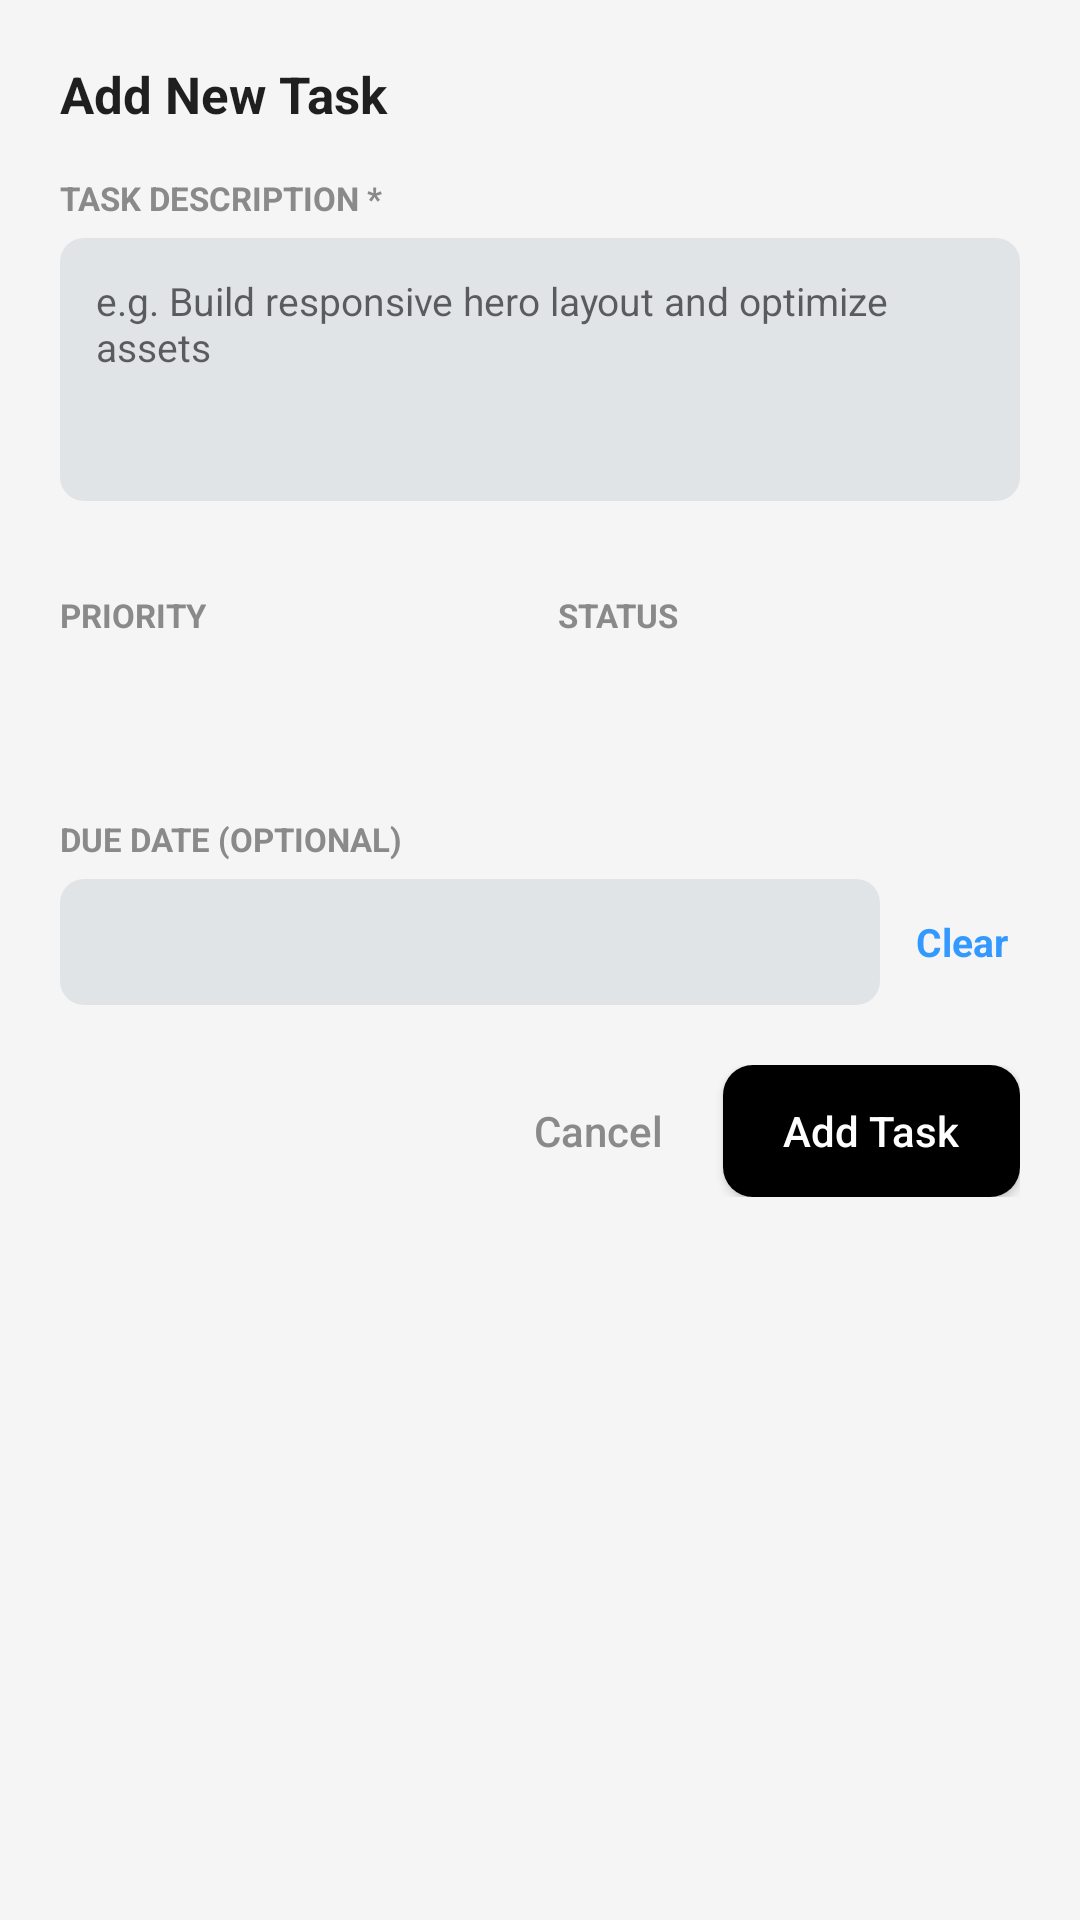

The Android layout XML behind this screen, and the referenced resources:
<!-- AndroidManifest.xml: application theme Theme.TaskFlow -->
<!-- res/layout/dialog_task.xml -->
<?xml version="1.0" encoding="utf-8"?>
<ScrollView xmlns:android="http://schemas.android.com/apk/res/android"
    android:layout_width="match_parent"
    android:layout_height="wrap_content">

    <LinearLayout
        android:layout_width="match_parent"
        android:layout_height="wrap_content"
        android:background="@drawable/bg_dialog"
        android:orientation="vertical"
        android:padding="20dp">

        <TextView
            android:id="@+id/tvTaskDialogTitle"
            android:layout_width="wrap_content"
            android:layout_height="wrap_content"
            android:text="@string/add_task_title"
            android:textColor="@color/text_primary"
            android:textSize="17sp"
            android:textStyle="bold" />

        <TextView
            android:layout_width="wrap_content"
            android:layout_height="wrap_content"
            android:layout_marginTop="16dp"
            android:text="@string/label_task_description"
            android:textColor="@color/text_secondary"
            android:textSize="11sp"
            android:textStyle="bold" />

        <EditText
            android:id="@+id/etTaskDescription"
            android:layout_width="match_parent"
            android:layout_height="wrap_content"
            android:layout_marginTop="6dp"
            android:autofillHints="none"
            android:background="@drawable/bg_input_grey"
            android:gravity="top"
            android:hint="@string/hint_task_description"
            android:importantForAutofill="no"
            android:inputType="textMultiLine|textCapSentences"
            android:maxLength="500"
            android:minLines="4"
            android:padding="12dp"
            android:textSize="13sp" />

        <TextView
            android:id="@+id/tvCharCount"
            android:layout_width="wrap_content"
            android:layout_height="wrap_content"
            android:layout_gravity="end"
            android:layout_marginTop="4dp"
            android:textColor="@color/text_secondary"
            android:textSize="11sp" />

        <LinearLayout
            android:layout_width="match_parent"
            android:layout_height="wrap_content"
            android:layout_marginTop="12dp"
            android:orientation="horizontal">

            <LinearLayout
                android:layout_width="0dp"
                android:layout_height="wrap_content"
                android:layout_marginEnd="6dp"
                android:layout_weight="1"
                android:orientation="vertical">

                <TextView
                    android:layout_width="wrap_content"
                    android:layout_height="wrap_content"
                    android:text="@string/label_priority"
                    android:textColor="@color/text_secondary"
                    android:textSize="11sp"
                    android:textStyle="bold" />

                <Spinner
                    android:id="@+id/spTaskPriority"
                    android:layout_width="match_parent"
                    android:layout_height="42dp"
                    android:layout_marginTop="6dp"
                    android:background="@drawable/bg_spinner"
                    android:spinnerMode="dropdown" />
            </LinearLayout>

            <LinearLayout
                android:layout_width="0dp"
                android:layout_height="wrap_content"
                android:layout_marginStart="6dp"
                android:layout_weight="1"
                android:orientation="vertical">

                <TextView
                    android:layout_width="wrap_content"
                    android:layout_height="wrap_content"
                    android:text="@string/label_status"
                    android:textColor="@color/text_secondary"
                    android:textSize="11sp"
                    android:textStyle="bold" />

                <Spinner
                    android:id="@+id/spTaskStatus"
                    android:layout_width="match_parent"
                    android:layout_height="42dp"
                    android:layout_marginTop="6dp"
                    android:background="@drawable/bg_spinner"
                    android:spinnerMode="dropdown" />
            </LinearLayout>
        </LinearLayout>

        <TextView
            android:layout_width="wrap_content"
            android:layout_height="wrap_content"
            android:layout_marginTop="12dp"
            android:text="@string/label_due_date"
            android:textColor="@color/text_secondary"
            android:textSize="11sp"
            android:textStyle="bold" />

        <LinearLayout
            android:layout_width="match_parent"
            android:layout_height="wrap_content"
            android:layout_marginTop="6dp"
            android:gravity="center_vertical"
            android:orientation="horizontal">

            <TextView
                android:id="@+id/tvDueDate"
                android:layout_width="0dp"
                android:layout_height="42dp"
                android:layout_weight="1"
                android:background="@drawable/bg_input_grey"
                android:clickable="true"
                android:drawablePadding="8dp"
                android:drawableStart="@drawable/ic_calendar"
                android:focusable="true"
                android:gravity="center_vertical"
                android:paddingStart="12dp"
                android:paddingEnd="12dp"
                android:textColor="@color/text_primary"
                android:textSize="13sp" />

            <TextView
                android:id="@+id/tvClearDate"
                android:layout_width="wrap_content"
                android:layout_height="42dp"
                android:clickable="true"
                android:focusable="true"
                android:gravity="center"
                android:paddingStart="12dp"
                android:paddingEnd="4dp"
                android:text="@string/clear_date"
                android:textColor="@color/accent_blue"
                android:textSize="13sp"
                android:textStyle="bold" />
        </LinearLayout>

        <LinearLayout
            android:layout_width="match_parent"
            android:layout_height="wrap_content"
            android:layout_marginTop="20dp"
            android:gravity="center_vertical"
            android:orientation="horizontal">

            <Button
                android:id="@+id/btnDeleteTask"
                style="?android:attr/borderlessButtonStyle"
                android:layout_width="wrap_content"
                android:layout_height="44dp"
                android:minWidth="0dp"
                android:text="@string/delete"
                android:textAllCaps="false"
                android:textColor="@color/red"
                android:textSize="14sp"
                android:visibility="gone" />

            <View
                android:layout_width="0dp"
                android:layout_height="1dp"
                android:layout_weight="1" />

            <Button
                android:id="@+id/btnCancelTask"
                style="?android:attr/borderlessButtonStyle"
                android:layout_width="wrap_content"
                android:layout_height="44dp"
                android:minWidth="0dp"
                android:text="@string/cancel"
                android:textAllCaps="false"
                android:textColor="@color/text_secondary"
                android:textSize="14sp" />

            <Button
                android:id="@+id/btnSaveTask"
                android:layout_width="wrap_content"
                android:layout_height="44dp"
                android:layout_marginStart="8dp"
                android:background="@drawable/bg_button_black"
                android:paddingStart="20dp"
                android:paddingEnd="20dp"
                android:text="@string/save_task"
                android:textAllCaps="false"
                android:textColor="@color/white"
                android:textSize="14sp" />
        </LinearLayout>
    </LinearLayout>
</ScrollView>
<!-- resources referenced by this layout -->
<resources>
  <color name="accent_blue">#3399FF</color>
  <color name="red">#D92D3A</color>
  <color name="text_primary">#1F1F1F</color>
  <color name="text_secondary">#8A8A8A</color>
  <color name="white">#FFFFFF</color>
  <!-- drawable bg_button_black (drawable) -->
  <?xml version="1.0" encoding="utf-8"?>
  <shape xmlns:android="http://schemas.android.com/apk/res/android" android:shape="rectangle">
      <solid android:color="@color/black" />
      <corners android:radius="10dp" />
  </shape>
  <!-- drawable bg_input_grey (drawable) -->
  <?xml version="1.0" encoding="utf-8"?>
  <shape xmlns:android="http://schemas.android.com/apk/res/android" android:shape="rectangle">
      <solid android:color="@color/input_grey" />
      <corners android:radius="8dp" />
  </shape>
  <!-- drawable bg_spinner (drawable) -->
  <?xml version="1.0" encoding="utf-8"?>
  <layer-list xmlns:android="http://schemas.android.com/apk/res/android">
      <item>
          <shape android:shape="rectangle">
              <solid android:color="@color/input_grey" />
              <corners android:radius="8dp" />
          </shape>
      </item>
      <item
          android:width="18dp"
          android:height="18dp"
          android:drawable="@drawable/ic_arrow_drop_down"
          android:gravity="center_vertical|end"
          android:right="6dp" />
  </layer-list>
  <string name="add_task_title">Add New Task</string>
  <string name="cancel">Cancel</string>
  <string name="clear_date">Clear</string>
  <string name="delete">Delete</string>
  <string name="hint_task_description">e.g. Build responsive hero layout and optimize assets</string>
  <string name="label_due_date">DUE DATE (OPTIONAL)</string>
  <string name="label_priority">PRIORITY</string>
  <string name="label_status">STATUS</string>
  <string name="label_task_description">TASK DESCRIPTION *</string>
  <string name="save_task">Add Task</string>
  <style name="Theme.TaskFlow" parent="Theme.AppCompat.Light.NoActionBar">
          <item name="colorPrimary">@color/navy</item>
          <item name="colorPrimaryDark">@color/navy</item>
          <item name="colorAccent">@color/accent_blue</item>
          <item name="android:windowBackground">@color/screen_background</item>
          <item name="android:windowLightStatusBar">true</item>
      </style>
  <color name="black">#000000</color>
  <color name="input_grey">#E1E4E6</color>
  <color name="navy">#14172B</color>
  <color name="screen_background">#F5F5F5</color>
</resources>
